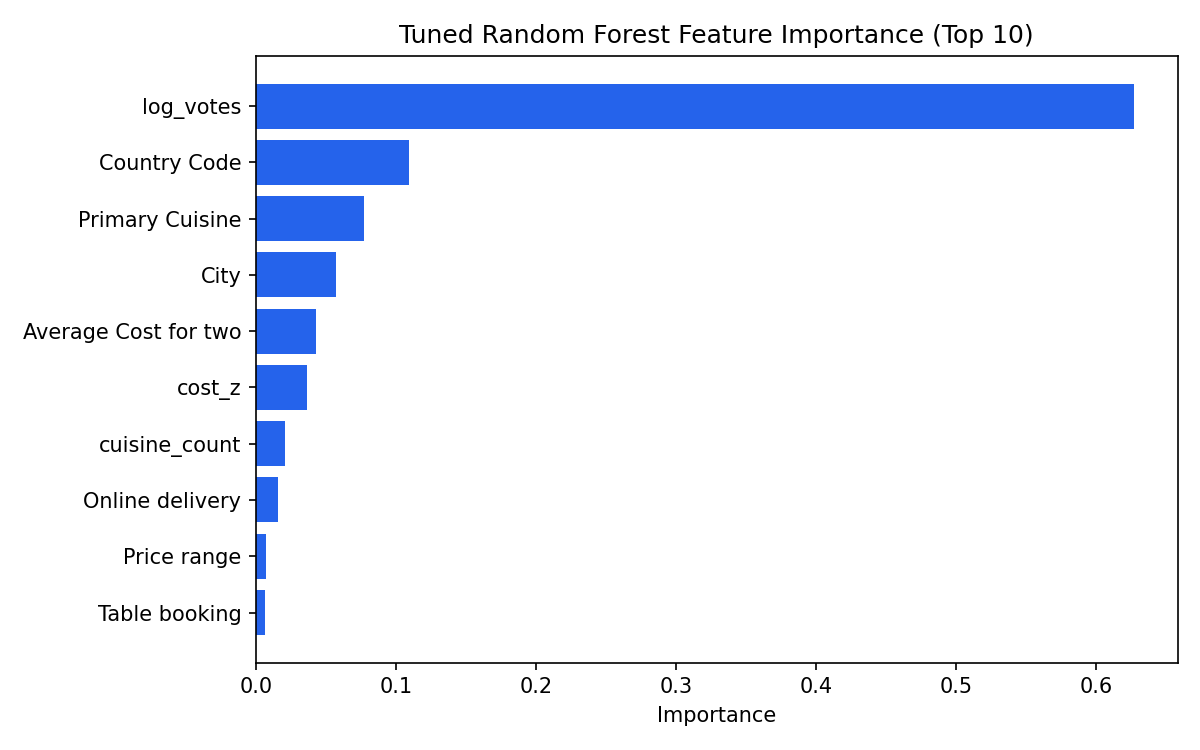

Data behind this chart, as committed beside it:
feature, importance
log_votes, 0.627
Country Code, 0.1094
Primary Cuisine, 0.07706
City, 0.05722
Average Cost for two, 0.04258
cost_z, 0.03651
cuisine_count, 0.02049
Online delivery, 0.01601
Price range, 0.007521
Table booking, 0.006196
